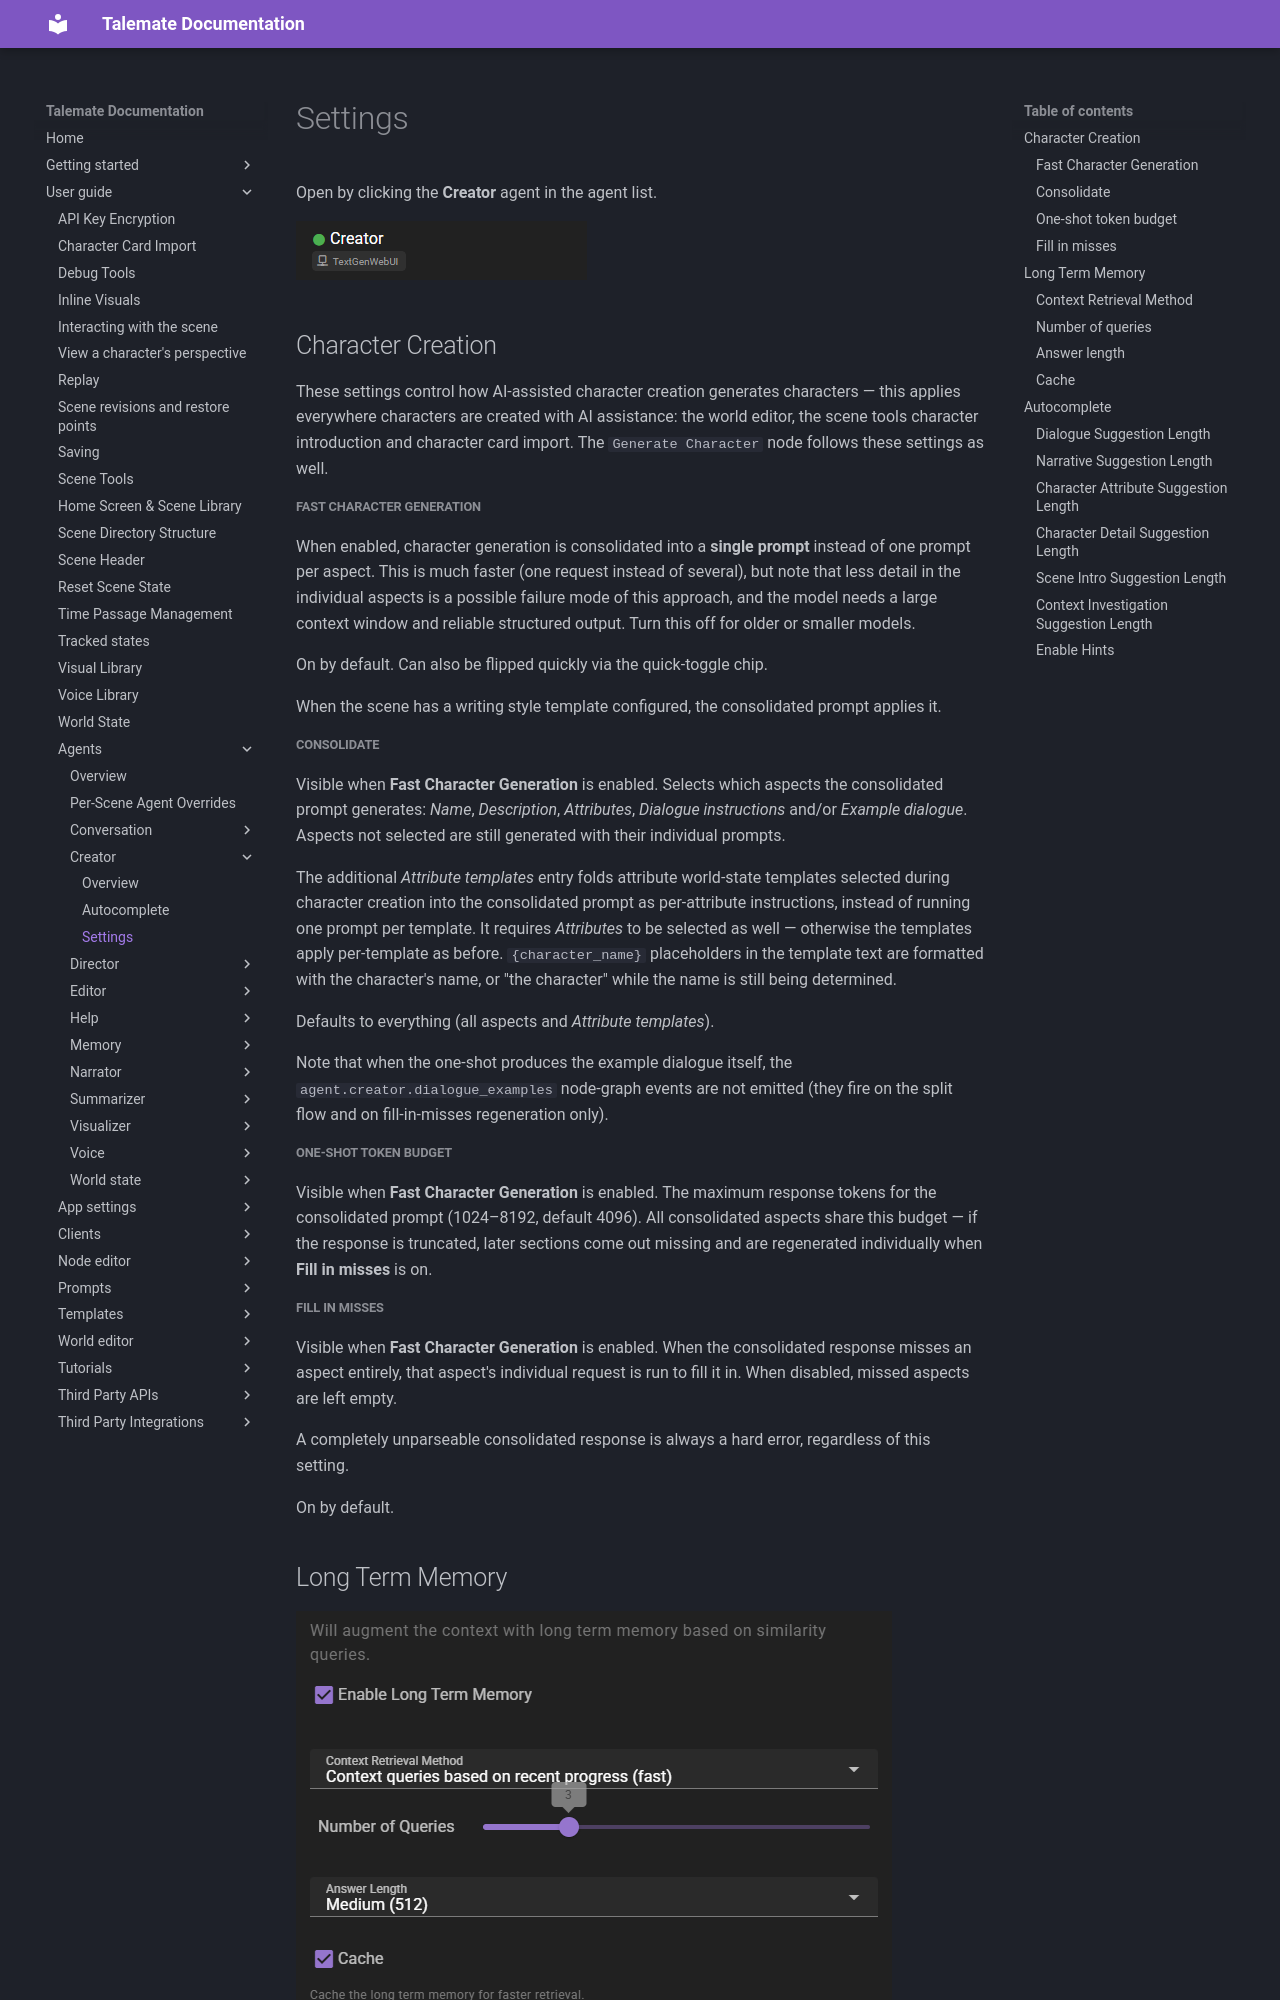

repository: vegu-ai/talemate · page: user-guide/agents/creator/settings/index.html · generator: mkdocs

# Settings

Open by clicking the **Creator** agent in the agent list.

![Creator agent item](/talemate/img/0.30.0/creator-agent-item.png)

## Character Creation

These settings control how AI-assisted character creation generates characters —
this applies everywhere characters are created with AI assistance: the world
editor, the scene tools character introduction and character card import.
The `Generate Character` node follows these settings as well.

##### Fast Character Generation

When enabled, character generation is consolidated into a **single prompt**
instead of one prompt per aspect. This is much faster (one request instead
of several), but note that less detail in the individual aspects is a
possible failure mode of this approach, and the model needs a large context
window and reliable structured output. Turn this off for older or smaller
models.

On by default. Can also be flipped quickly via the quick-toggle chip.

When the scene has a writing style template configured, the consolidated
prompt applies it.
